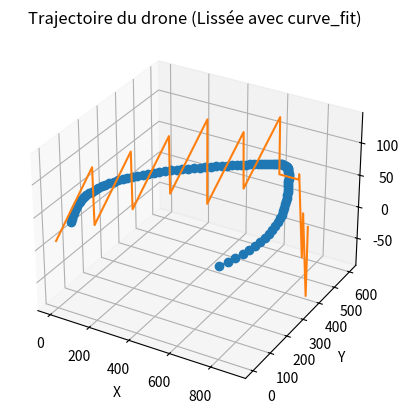

Generate this figure with matplotlib:
import math
import numpy as np
from scipy.optimize import curve_fit
import matplotlib.pyplot as plt


def calculer_distance(point1, point2):
    """
    Calcule la distance entre deux points en utilisant le théorème de Pythagore.
    Chaque point est un triplet de coordonnées (x, y, z).
    """
    dx = point2[0] - point1[0]
    dy = point2[1] - point1[1]
    dz = point2[2] - point1[2]
    distance = math.sqrt(dx**2 + dy**2 + dz**2)
    return distance

def calculer_angle(point1, point2):
    """
    Calcule l'angle entre deux points par rapport à l'axe x positif.
    Chaque point est un triplet de coordonnées (x, y, z).
    L'angle est retourné en radians.
    """
    dx = point2[0] - point1[0]
    dy = point2[1] - point1[1]
    dz = point2[2] - point1[2]
    angle = math.atan2(dy, dx)
    return angle

def calculer_points_intermediaires(point1, point2, resolution):
    """
    Calcule les points intermédiaires entre deux points en fonction d'une résolution donnée.
    Chaque point est un triplet de coordonnées (x, y, z).
    La résolution détermine le nombre de points intermédiaires à générer.
    """
    distance = calculer_distance(point1, point2)
    angle = calculer_angle(point1, point2)
    pas = distance / (resolution + 1)
    points_intermediaires = []
    for i in range(1, resolution + 1):
        x = point1[0] + i * pas * math.cos(angle)
        y = point1[1] + i * pas * math.sin(angle)
        z = point1[2] + i * pas * math.sin(angle)  # Mettez à jour la formule pour la coordonnée z
        points_intermediaires.append((x, y, z))
    return points_intermediaires

def calculer_trajectoire(waypoints, resolution):
    """
    Calcule la trajectoire du drone en utilisant une liste de waypoints (points clés de repère).
    Chaque waypoint est un triplet de coordonnées (x, y, z).
    La trajectoire est une liste de points (x, y, z) formant une séquence de déplacements linéaires.
    La résolution détermine le nombre de points intermédiaires à générer entre chaque paire de waypoints.
    """
    trajectoire = []
    for i in range(len(waypoints)-1):
        point_actuel = waypoints[i]
        point_suivant = waypoints[i+1]
        points_intermediaires = calculer_points_intermediaires(point_actuel, point_suivant, resolution)
        trajectoire.extend(points_intermediaires)
    trajectoire.append(waypoints[-1])  # Ajouter le dernier waypoint à la trajectoire
    return trajectoire

def polynomial_func(x, a, b, c, d):
    """
    Fonction polynomiale utilisée pour l'ajustement de courbe.
    x : variable indépendante
    a, b, c, d : coefficients du polynôme
    """
    return a * x**3 + b * x**2 + c * x + d

waypoints = [(0, 0, 10),
             (100, 100, 20),
             (200, 200, 30),
             (300, 300, 40),
             (400, 400, 10),
             (500, 500, 20),
             (600, 600, 30),
             (700, 600, 40),
             (800, 500, 10),
             (900, 400, 20)]

resolution = 100  # Ajustez la résolution selon vos besoins
trajectoire = calculer_trajectoire(waypoints, resolution)


# Extraction des coordonnées x, y et z de la trajectoire
x_coords = np.array([point[0] for point in trajectoire])
y_coords = np.array([point[1] for point in trajectoire])
z_coords = np.array([point[2] for point in trajectoire])

# Ajustement de courbe
initial_guess = [1, 1, 1, 1]  # Estimation initiale des coefficients
coeffs, _ = curve_fit(polynomial_func, x_coords, y_coords, p0=initial_guess)
coeffs1, _ = curve_fit(polynomial_func, x_coords, z_coords, p0=initial_guess)
coeffs2, _ = curve_fit(polynomial_func, y_coords,x_coords , p0=initial_guess)

# Génération de la trajectoire ajustée
x_interp = np.linspace(min(x_coords), max(x_coords), resolution)
y_interp = polynomial_func(x_interp, *coeffs)
z_interp=polynomial_func(x_interp,*coeffs1)
x_interp=polynomial_func(y_interp,*coeffs2)

# Tracé de la trajectoire
fig = plt.figure()
ax = fig.add_subplot(111, projection='3d')
ax.plot(x_interp, y_interp, z_interp, marker='o')
ax.plot(x_coords,y_coords,z_coords)
ax.set_xlabel('X')
ax.set_ylabel('Y')
ax.set_zlabel('Z')
ax.set_title('Trajectoire du drone (Lissée avec curve_fit)')
plt.show()
